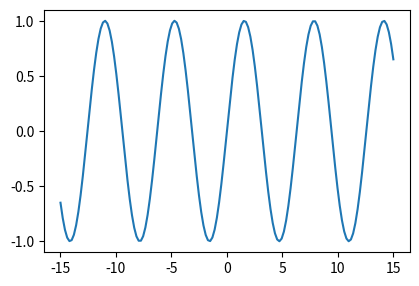

Write Python code to recreate this figure.
import matplotlib.pyplot as plt
import numpy as np
x = np.linspace(-15, 15, 150)
fig, ax = plt.subplots()
fig.set_size_inches(120/25.4,80/25.4)
g1, = ax.plot(x,np.sin(x))
plt.savefig('bilddatei.png', dpi=300)